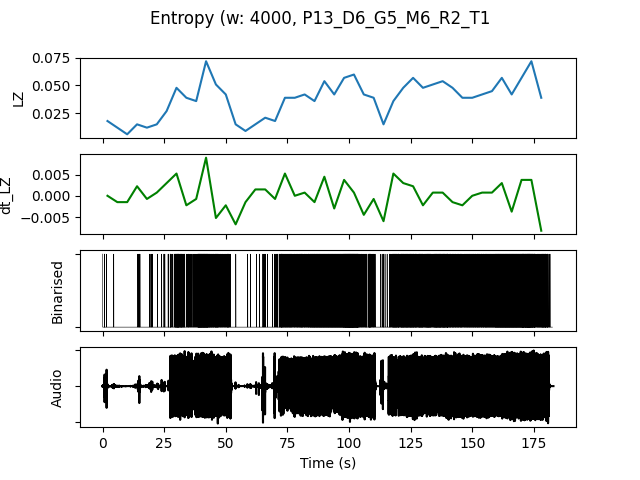

The file beside this chart, header and first rows:
, t0, LZ, dt_LZ, IOI, nCounts
0.0, 0.0, 0.01795, 0.0, 4000, 4
4.0, 4.0, 0.01197, -0.001496, 16000, 1
8.0, 8.0, 0.005983, -0.001496, 0.0, 0
12.0, 12.0, 0.01496, 0.002244, 4000, 4
16.0, 16.0, 0.01197, -0.0007479, 5333, 3
20.0, 20.0, 0.01496, 0.0007479, 8000, 2
24.0, 24.0, 0.02692, 0.002991, 2000, 8
28.0, 28.0, 0.04786, 0.005235, 695.7, 23
32.0, 32.0, 0.03889, -0.002244, 1067, 15
36.0, 36.0, 0.0359, -0.0007479, 800.0, 20
40.0, 40.0, 0.07179, 0.008974, 444.4, 36
44.0, 44.0, 0.05085, -0.005235, 727.3, 22
48.0, 48.0, 0.04188, -0.002244, 1067, 15
52.0, 52.0, 0.01496, -0.006731, 8000, 2
56.0, 56.0, 0.008974, -0.001496, 16000, 1
60.0, 60.0, 0.01496, 0.001496, 5333, 3
64.0, 64.0, 0.02094, 0.001496, 3200, 5
68.0, 68.0, 0.01795, -0.0007479, 2286, 7
72.0, 72.0, 0.03889, 0.005235, 727.3, 22
76.0, 76.0, 0.03889, 0.0, 1000, 16
80.0, 80.0, 0.04188, 0.0007479, 842.1, 19
84.0, 84.0, 0.0359, -0.001496, 615.4, 26
88.0, 88.0, 0.05385, 0.004487, 551.7, 29
92.0, 92.0, 0.04188, -0.002991, 551.7, 29
96.0, 96.0, 0.05684, 0.003739, 421.1, 38
100.0, 100.0, 0.05983, 0.0007479, 347.8, 46
104.0, 104.0, 0.04188, -0.004487, 1231, 13
108.0, 108.0, 0.03889, -0.0007479, 1067, 15
112.0, 112.0, 0.01496, -0.005983, 2667, 6
116.0, 116.0, 0.0359, 0.005235, 800.0, 20
120.0, 120.0, 0.04786, 0.002991, 640.0, 25
124.0, 124.0, 0.05684, 0.002244, 615.4, 26
128.0, 128.0, 0.04786, -0.002244, 640.0, 25
132.0, 132.0, 0.05085, 0.0007479, 592.6, 27
136.0, 136.0, 0.05385, 0.0007479, 533.3, 30
140.0, 140.0, 0.04786, -0.001496, 727.3, 22
144.0, 144.0, 0.03889, -0.002244, 941.2, 17
148.0, 148.0, 0.03889, 0.0, 800.0, 20
152.0, 152.0, 0.04188, 0.0007479, 800.0, 20
156.0, 156.0, 0.04487, 0.0007479, 666.7, 24
160.0, 160.0, 0.05684, 0.002991, 444.4, 36
164.0, 164.0, 0.04188, -0.003739, 444.4, 36
168.0, 168.0, 0.05684, 0.003739, 421.1, 38
172.0, 172.0, 0.07179, 0.003739, 355.6, 45
176.0, 176.0, 0.03889, -0.008226, 695.7, 23
